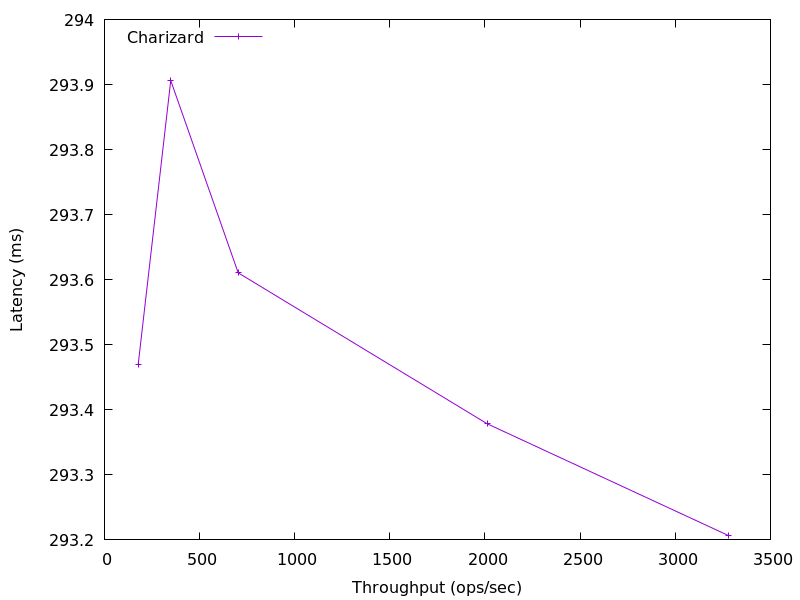

Source data for this figure (header and first rows):
3281.873410258789, 293.206272
2012, 293.4
702.8, 293.6
348.5, 293.9
177.1, 293.5
